Run: headless pygame with SDL's dummy video driver; simulated clock (each Clock.tick advances the game by its frame time, no real sleeping); random seed 0; keys injected as events and as key.get_pressed() state; mouse plan: one left click at the window centre at the start of phase 2, then a move to the lower-right quarter at the start of phase 3.
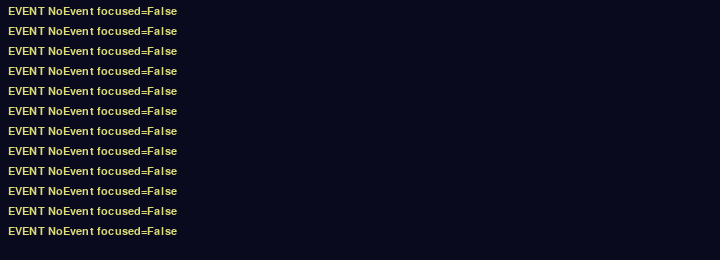
Frame 1 of 4 · flips 1–60 · no input
Frame 2 of 4 · flips 61–180 · clicked the window centre · tapped SPACE, RETURN · held RIGHT (→), D · screen unchanged from frame 1, image omitted
Frame 3 of 4 · flips 181–300 · moved the mouse to the lower-right quarter · held DOWN (↓), S · screen unchanged from frame 2, image omitted
Frame 4 of 4 · flips 301–420 · held LEFT (←), A, UP (↑), W · screen unchanged from frame 3, image omitted

The pygame program that drew these frames:

"""Every key event pygame sees, shown IN the window. Esc quits.

    python tools/keyscan.py
"""
import pygame

pygame.init()
screen = pygame.display.set_mode((720, 260))
pygame.display.set_caption("keyscan -- click me, then press keys")
font = pygame.font.SysFont("consolas", 16)
lines = ["click this window, then press keys"]


def show():
    screen.fill((10, 10, 30))
    for i, ln in enumerate(lines[-12:]):
        screen.blit(font.render(ln, True, (220, 220, 120)), (8, 6 + i * 20))
    pygame.display.flip()


def log(s):
    print(s, flush=True)
    lines.append(s)
    show()


show()
while True:
    ev = pygame.event.wait()
    if ev.type == pygame.QUIT:
        break
    if ev.type in (pygame.KEYDOWN, pygame.KEYUP):
        log("%s name=%r key=%d scancode=%d mod=%04x"
            % ("DOWN" if ev.type == pygame.KEYDOWN else "UP",
               pygame.key.name(ev.key), ev.key,
               getattr(ev, "scancode", -1), ev.mod))
        if ev.type == pygame.KEYDOWN and ev.key == pygame.K_ESCAPE:
            break
    elif ev.type == pygame.TEXTINPUT:
        log("TEXT %r" % ev.text)
    elif ev.type != pygame.MOUSEMOTION:
        log("EVENT %s focused=%s"
            % (pygame.event.event_name(ev.type), pygame.key.get_focused()))

pygame.quit()
